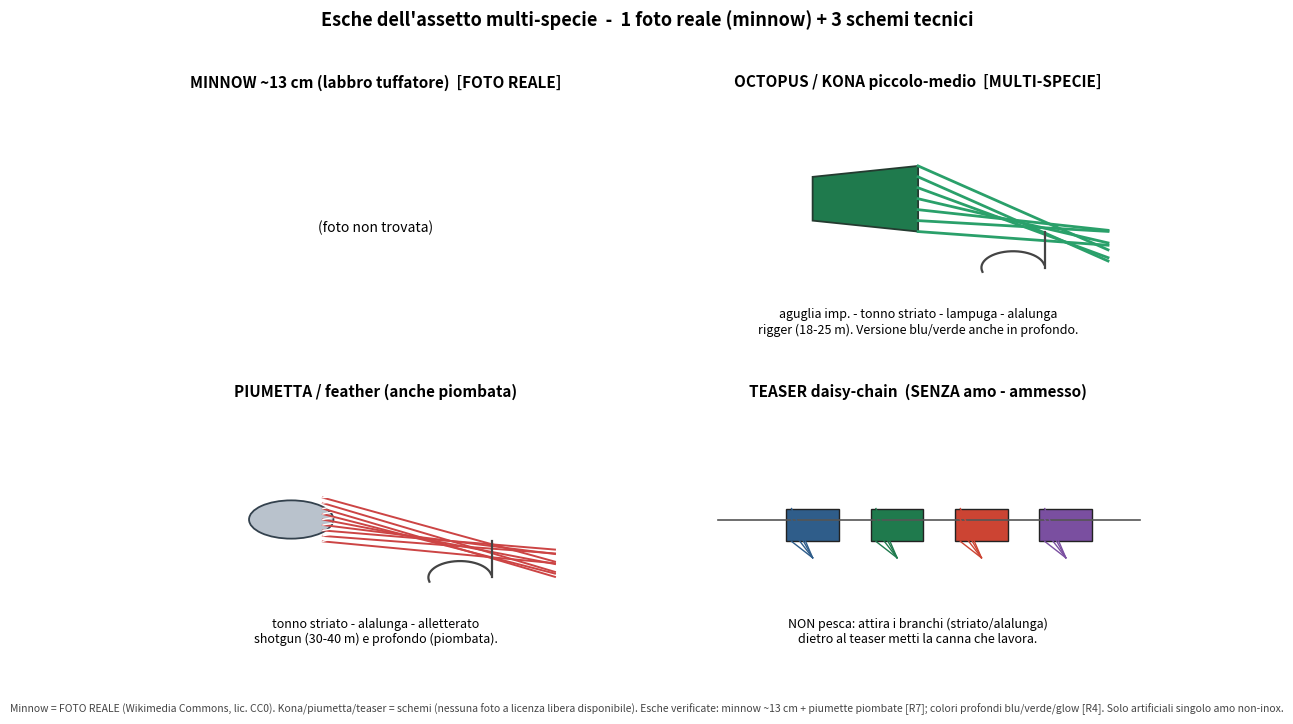

Recreate this plot in Python. (Note: this script raises an exception after producing the figure.)
# -*- coding: utf-8 -*-
"""Schemi tecnici (NON foto di prodotto) delle esche dell'assetto multi-specie.
Disegna silhouette riconoscibili: minnow, octopus/kona, piumetta, teaser."""
import matplotlib
matplotlib.use("Agg")
import matplotlib.pyplot as plt
import matplotlib.image as mpimg
from matplotlib.patches import Ellipse, Polygon, FancyArrow, Circle
import numpy as np
import os

OUT = "D:/claude_handoff/outbox/Roma_pesca_campionato_2026/esche_proposte.png"
FOTO = "D:/claude_handoff/outbox/Roma_pesca_campionato_2026/esche_foto/minnow_2.jpg"  # CC0

fig, axs = plt.subplots(2, 2, figsize=(11, 7.2))
fig.suptitle("Esche dell'assetto multi-specie  -  1 foto reale (minnow) + 3 schemi tecnici",
             fontsize=13, fontweight="bold")

def hook(ax, x, y, s=0.06, c="#444"):
    # amo semplice (gambo + curva)
    ax.plot([x, x], [y, y-s*2.2], color=c, lw=1.6)
    th = np.linspace(0.2, 3.4, 30)
    ax.plot(x - s + s*np.cos(th), (y-s*2.2) + s*np.sin(th), color=c, lw=1.6)

# --- 1) MINNOW ~13 cm  [FOTO REALE CC0] ---
ax = axs[0, 0]; ax.set_title("MINNOW ~13 cm (labbro tuffatore)  [FOTO REALE]", fontsize=11, fontweight="bold")
if os.path.exists(FOTO):
    img = mpimg.imread(FOTO)
    ax.imshow(img, extent=[0.05, 0.95, 0.30, 0.80], aspect="auto", zorder=1)
    ax.text(0.5, 0.13, "alalunga - aguglia imperiale - tunnidi\nflat lines (12-18 m). Colore naturale/silver.",
            ha="center", fontsize=9)
else:
    ax.text(0.5, 0.5, "(foto non trovata)", ha="center")

# --- 2) OCTOPUS / KONA ---
ax = axs[0, 1]; ax.set_title("OCTOPUS / KONA piccolo-medio  [MULTI-SPECIE]", fontsize=11, fontweight="bold")
ax.add_patch(Polygon([[0.30, 0.70], [0.50, 0.74], [0.50, 0.50], [0.30, 0.54]],
             closed=True, facecolor="#1f7a4d", edgecolor="#243b30", lw=1.3))  # testa conica verde
for i, yy in enumerate(np.linspace(0.50, 0.74, 7)):
    ax.plot([0.50, 0.86], [yy, 0.45 + 0.06*np.sin(i)], color="#2aa06a", lw=2.0)  # gonnellino
hook(ax, 0.74, 0.50)
ax.text(0.5, 0.13, "aguglia imp. - tonno striato - lampuga - alalunga\nrigger (18-25 m). Versione blu/verde anche in profondo.",
        ha="center", fontsize=9)

# --- 3) PIUMETTA / FEATHER ---
ax = axs[1, 0]; ax.set_title("PIUMETTA / feather (anche piombata)", fontsize=11, fontweight="bold")
ax.add_patch(Ellipse((0.34, 0.58), 0.16, 0.14, facecolor="#b9c2cc", edgecolor="#33414d", lw=1.3))  # testa/piombo
for i, yy in enumerate(np.linspace(0.50, 0.66, 9)):
    ax.plot([0.40, 0.84], [yy, 0.42 + 0.05*np.sin(i*0.8)], color="#c44", lw=1.4)  # piume
    ax.plot([0.40, 0.84], [yy, 0.74 - 0.05*np.sin(i*0.8)], color="#fff", lw=1.0)
hook(ax, 0.72, 0.50)
ax.text(0.5, 0.13, "tonno striato - alalunga - alletterato\nshotgun (30-40 m) e profondo (piombata).",
        ha="center", fontsize=9)

# --- 4) TEASER daisy-chain ---
ax = axs[1, 1]; ax.set_title("TEASER daisy-chain  (SENZA amo - ammesso)", fontsize=11, fontweight="bold")
ax.plot([0.12, 0.92], [0.58, 0.58], color="#555", lw=1.2)  # trave/lenza
for k, xx in enumerate([0.30, 0.46, 0.62, 0.78]):
    col = ["#2f5d8a", "#1f7a4d", "#c43", "#7a4fa0"][k]
    ax.add_patch(Polygon([[xx-0.05, 0.62], [xx+0.05, 0.62], [xx+0.05, 0.50], [xx-0.05, 0.50]],
                 closed=True, facecolor=col, edgecolor="#222"))
    for yy in np.linspace(0.50, 0.62, 4):
        ax.plot([xx-0.04, xx+0.04][0:1]+[xx], [yy, 0.44], color=col, lw=1.0)
ax.text(0.5, 0.13, "NON pesca: attira i branchi (striato/alalunga)\ndietro al teaser metti la canna che lavora.",
        ha="center", fontsize=9)

for ax in axs.flat:
    ax.set_xlim(0, 1); ax.set_ylim(0, 1); ax.axis("off")

fig.text(0.5, 0.005,
         "Minnow = FOTO REALE (Wikimedia Commons, lic. CC0). Kona/piumetta/teaser = schemi (nessuna foto a licenza libera disponibile). "
         "Esche verificate: minnow ~13 cm + piumette piombate [R7]; colori profondi blu/verde/glow [R4]. Solo artificiali singolo amo non-inox.",
         ha="center", fontsize=7.5, style="italic", color="#444")
plt.tight_layout(rect=[0, 0.03, 1, 0.96])
plt.savefig(OUT, dpi=130, facecolor="white")
print("OK", OUT)
